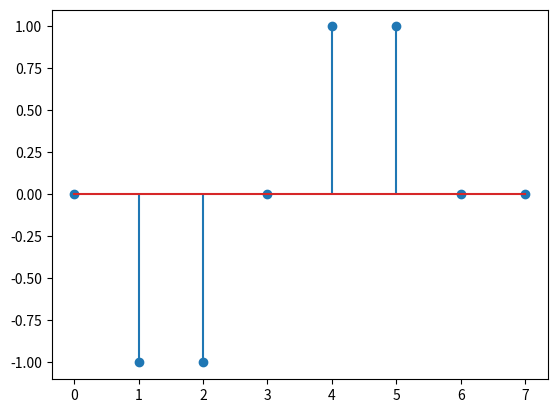
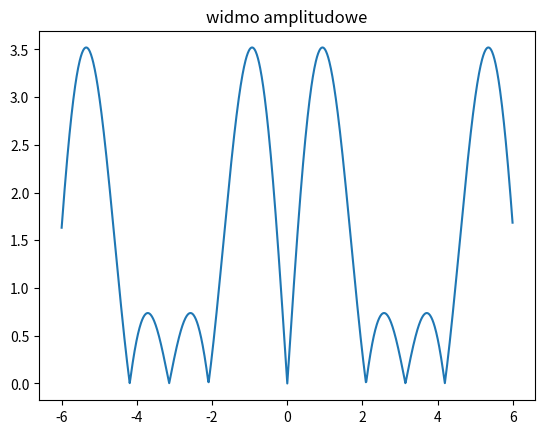
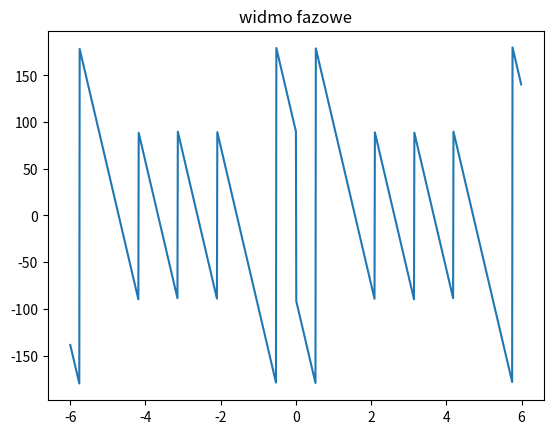

Reproduce these figures in Python, in order.
# -*- coding: utf-8 -*-
"""
Created on Mon Mar 27 14:59:13 2023

@author: krzysztof
"""
from numpy import *
from matplotlib.pyplot import *

#sygnał dyskretny
n = arange(0,8,1)
xn = [0, -1, -1, 0, 1, 1, 0, 0]
stem(n, xn)

#transformata Fouriera
omega = arange(-6,6,0.01)
Xw = -2*1j*exp(-1j*3*omega)*(sin(omega)+sin(2*omega))

#widmo amplitudowe
figure()
plot(omega, abs(Xw));
title('widmo amplitudowe');

#widmo fazowe
figure()
plot(omega, ((angle(Xw))*180)/pi);
title('widmo fazowe');
